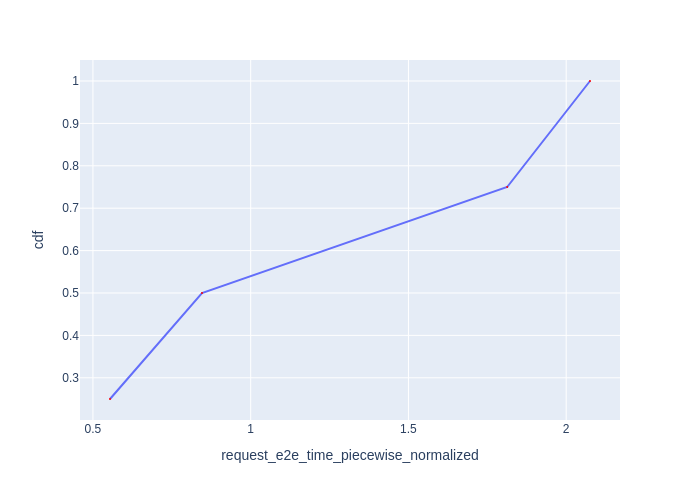

The table this chart was drawn from, first rows:
Request Id, request_e2e_time_piecewise_normalized, cdf
0_0, 0.5541, 0.25
0_1, 0.8456, 0.5
0_2, 1.813, 0.75
0_3, 2.075, 1.0
